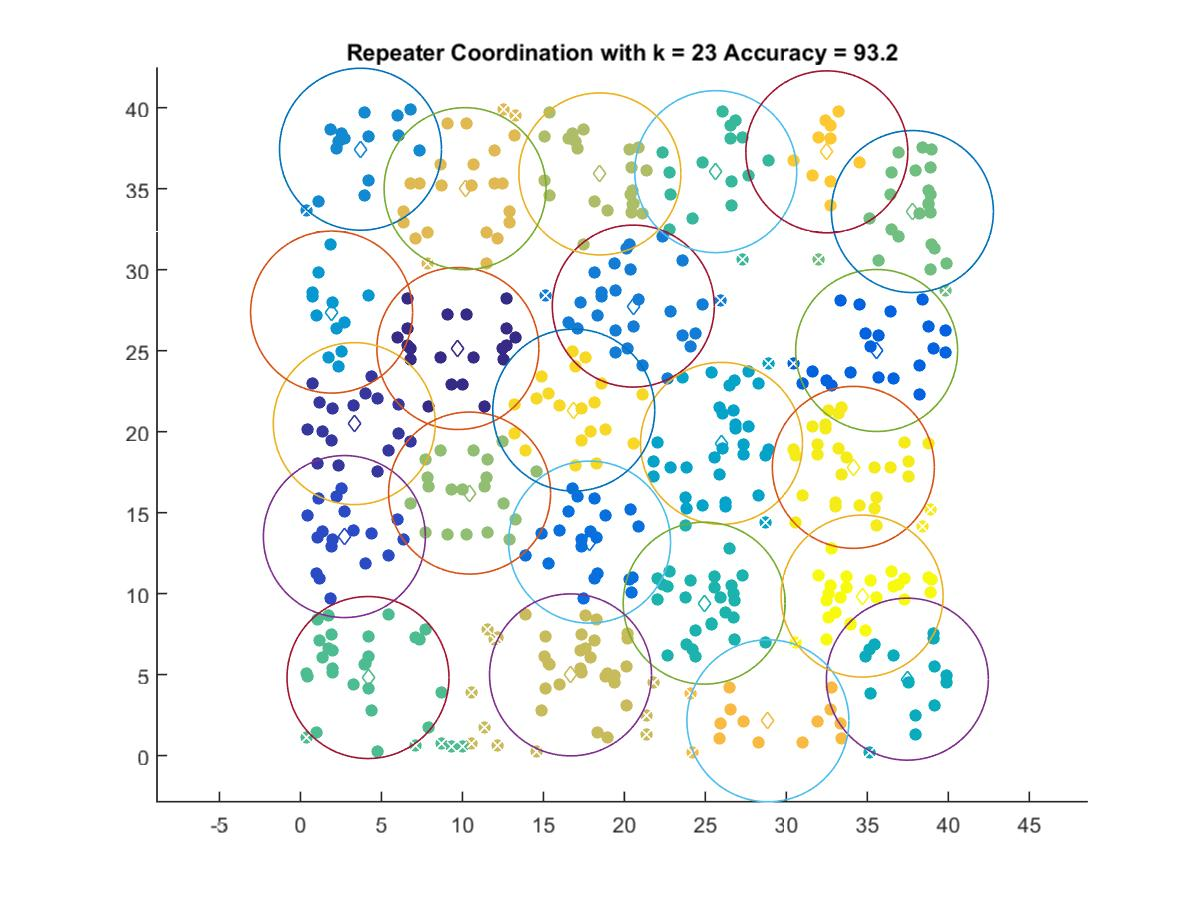

The table this chart was drawn from, first rows:
9.7189, 25.134
3.323, 20.5
2.713, 13.52
35.58, 25.01
17.85, 13.18
20.55, 27.75
3.707, 37.44
1.922, 27.38
26, 19.28
37.47, 4.718
24.93, 9.412
25.64, 36.05
4.171, 4.818
37.78, 33.59
10.44, 16.21
18.49, 35.91
16.68, 4.982
10.16, 35
28.86, 2.149
32.5, 37.28
16.88, 21.33
34.14, 17.8
34.68, 9.847
